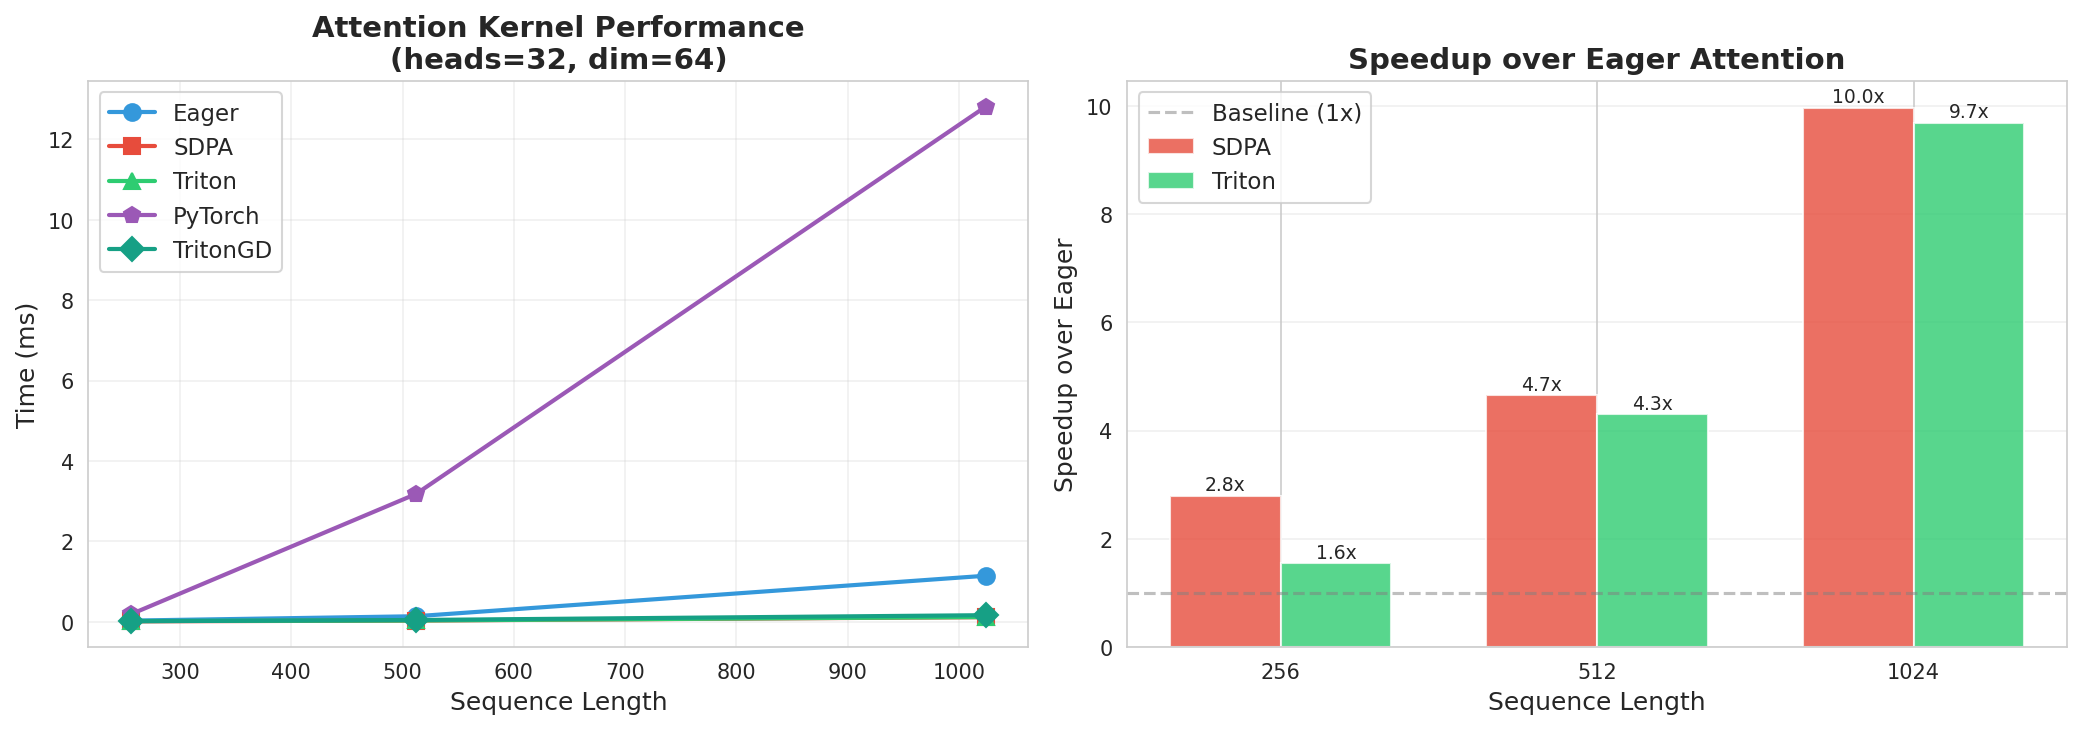

Source data for this figure (header and first rows):
Sequence_Length, Eager_ms, SDPA_ms, Triton_ms, PyTorch_ms, TritonGD_ms
256, 0.029, 0.011, 0.019, 0.190, 0.013
512, 0.138, 0.030, 0.032, 3.179, 0.044
1024, 1.145, 0.115, 0.118, 12.81, 0.164
